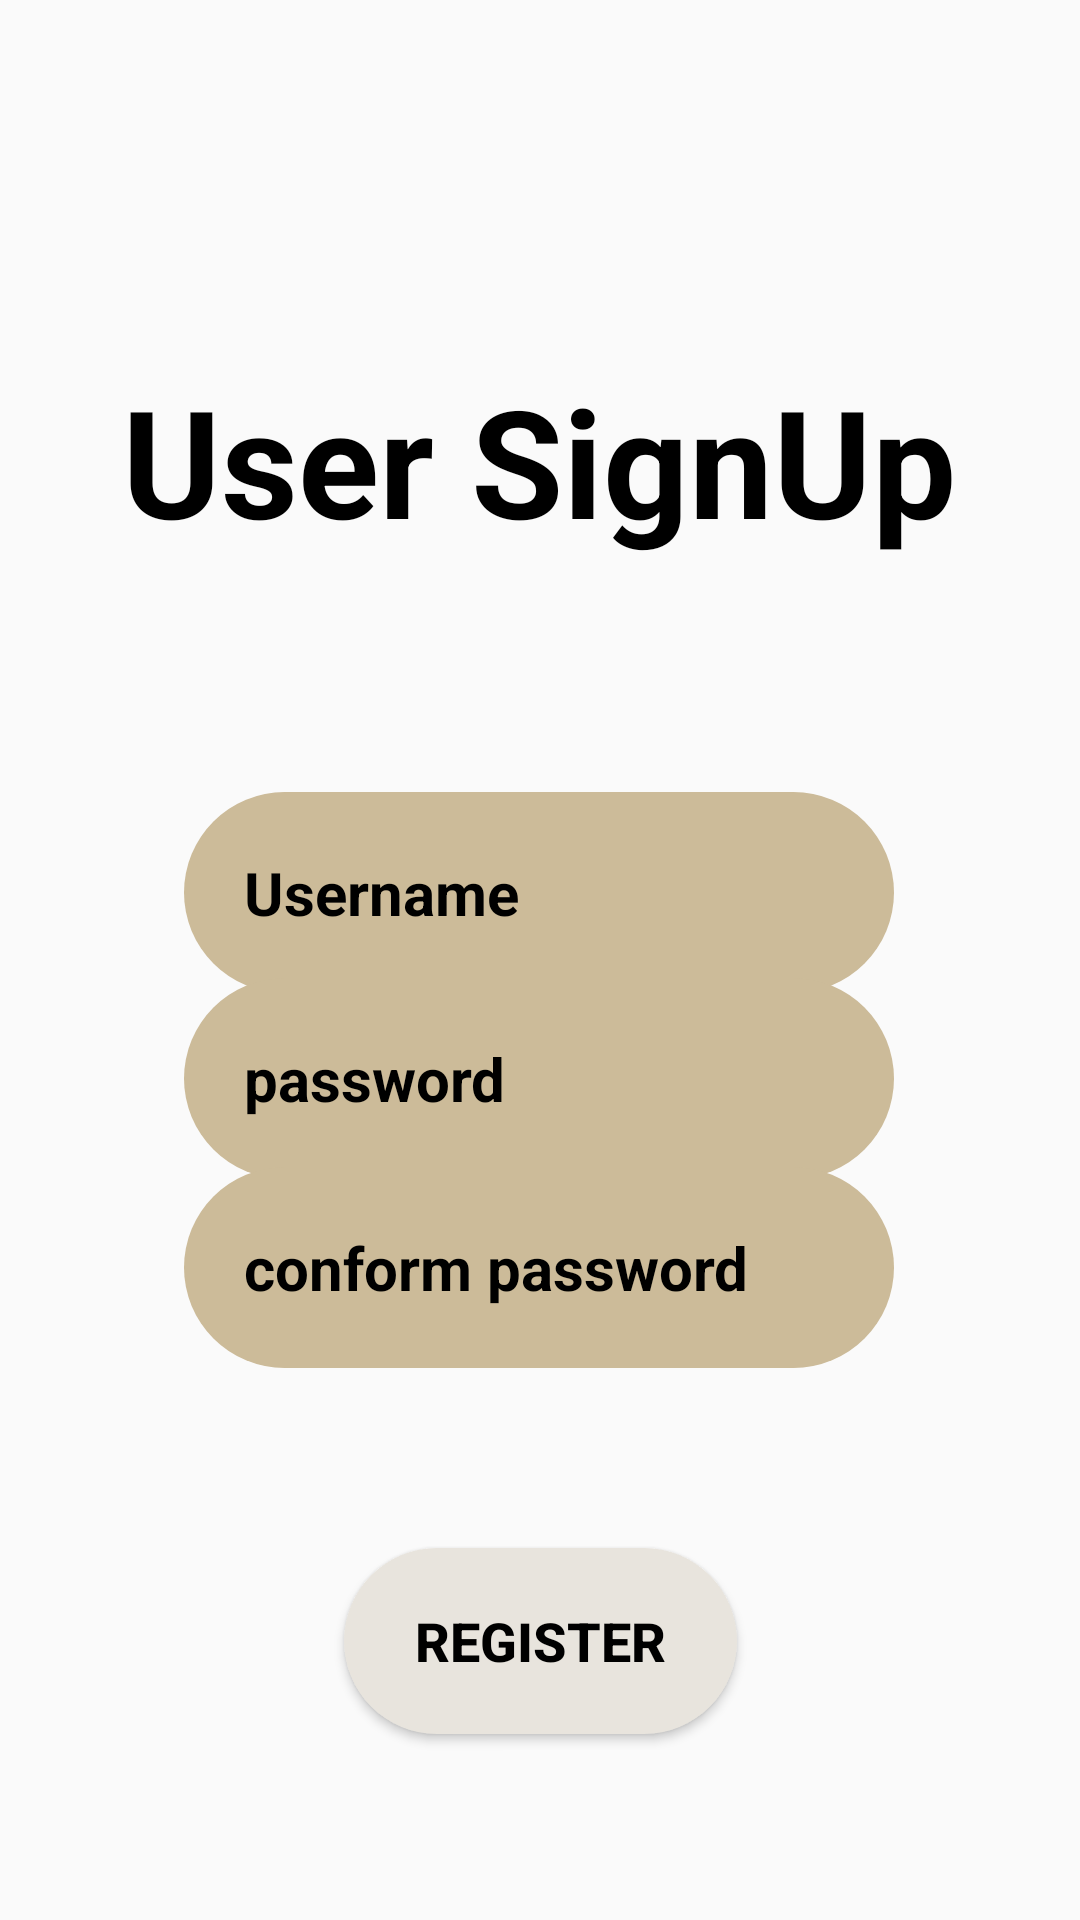

Layout XML and referenced resources for this Android screen:
<!-- AndroidManifest.xml: application theme Theme.Authentication -->
<!-- res/layout/activity_signup.xml -->
<?xml version="1.0" encoding="utf-8"?>
<androidx.constraintlayout.widget.ConstraintLayout xmlns:android="http://schemas.android.com/apk/res/android"
    xmlns:app="http://schemas.android.com/apk/res-auto"
    xmlns:tools="http://schemas.android.com/tools"
    android:layout_width="match_parent"
    android:layout_height="match_parent"
    tools:context=".Signup">


    <TextView
        android:id="@+id/textView"
        android:layout_width="wrap_content"
        android:layout_height="wrap_content"
        android:layout_marginTop="120dp"
        android:text="User SignUp"
        android:textColor="@color/black"
        android:textSize="50sp"
        android:textStyle="bold"
        app:layout_constraintEnd_toEndOf="parent"
        app:layout_constraintHorizontal_bias="0.496"
        app:layout_constraintStart_toStartOf="parent"
        app:layout_constraintTop_toTopOf="parent" />

    <EditText
        android:id="@+id/editTextText"
        android:layout_width="wrap_content"
        android:layout_height="wrap_content"
        android:layout_marginTop="264dp"
        android:padding="20dp"
        android:background="@drawable/backg"
        android:ems="10"
        android:inputType="text"
        android:minHeight="48dp"
        android:text="@string/username"
        android:textColor="@color/black"
        android:textSize="20sp"
        android:textStyle="bold"
        app:layout_constraintEnd_toEndOf="parent"
        app:layout_constraintHorizontal_bias="0.497"
        app:layout_constraintStart_toStartOf="parent"
        app:layout_constraintTop_toTopOf="parent" />

    <EditText
        android:id="@+id/editTextTextPassword"
        android:layout_width="wrap_content"
        android:layout_height="wrap_content"
        android:background="@drawable/backg"
        android:ems="10"
        android:hint="password"
        android:inputType="textPassword"
        android:minHeight="48dp"
        android:padding="20dp"
        android:textColorHint="@color/black"
        android:textSize="20sp"
        android:textStyle="bold"
        app:layout_constraintBottom_toTopOf="@+id/editTextTextPassword2"
        app:layout_constraintEnd_toEndOf="parent"
        app:layout_constraintHorizontal_bias="0.497"
        app:layout_constraintStart_toStartOf="parent"
        app:layout_constraintTop_toBottomOf="@+id/editTextText"
        app:layout_constraintVertical_bias="0.573" />

    <EditText
        android:id="@+id/editTextTextPassword2"
        android:layout_width="wrap_content"
        android:layout_height="wrap_content"
        android:layout_marginBottom="184dp"
        android:background="@drawable/backg"
        android:ems="10"
        android:hint="conform password"
        android:inputType="textPassword"
        android:padding="20dp"
        android:textColorHint="@color/black"
        android:textSize="20sp"
        android:textStyle="bold"
        app:layout_constraintBottom_toBottomOf="parent"
        app:layout_constraintEnd_toEndOf="parent"
        app:layout_constraintHorizontal_bias="0.497"
        app:layout_constraintStart_toStartOf="parent" />

    <Button
        android:id="@+id/button3"
        android:layout_width="131dp"
        android:layout_height="62dp"
        android:layout_marginTop="60dp"
        android:background="@drawable/signbtn"
        android:padding="10dp"
        android:text="Register"
        android:textColor="@color/black"
        android:textSize="18sp"
        android:textStyle="bold"
        app:layout_constraintEnd_toEndOf="parent"
        app:layout_constraintStart_toStartOf="parent"
        app:layout_constraintTop_toBottomOf="@+id/editTextTextPassword2" />


</androidx.constraintlayout.widget.ConstraintLayout>
<!-- resources referenced by this layout -->
<resources>
  <!-- drawable backg (drawable) -->
  <?xml version="1.0" encoding="utf-8"?>
  <selector xmlns:android="http://schemas.android.com/apk/res/android">
  <item android:state_enabled="true" android:state_focused="true">
      <shape android:shape= "rectangle">
          <solid android:color="#CCBB99"/>
          <corners android:radius="50dp"/>
          <stroke android:color="@color/white" android:width="1dp"/>
      </shape>
  
  </item>
      <item android:state_enabled="true">
          <shape android:shape="rectangle">
              <solid android:color="#CCBB99"/>
              <corners android:radius="50dp"/>
          </shape>
      </item>
  </selector>
  <!-- drawable signbtn (drawable) -->
  <?xml version="1.0" encoding="utf-8"?>
  <selector xmlns:android="http://schemas.android.com/apk/res/android">
      <item android:state_enabled="true" android:state_focused="true">
          <shape android:shape= "rectangle">
              <solid android:color="#DBCDAF"/>
              <corners android:radius="50dp"/>
              <stroke android:color="@color/white" android:width="1dp"/>
          </shape>
  
      </item>
      <item android:state_enabled="true">
          <shape android:shape="rectangle">
              <solid android:color="#E8E4DD"/>
              <corners android:radius="50dp"/>
          </shape>
      </item>
  </selector>
  <string name="username">Username</string>
  <style name="Theme.Authentication" parent="Base.Theme.Authentication" />
  <style name="Base.Theme.Authentication" parent="Theme.AppCompat.DayNight.NoActionBar">
          
         <item name="colorPrimary">@color/black</item>
      </style>
  <!-- not gathered from this repository: default colours our renderer supplied (Android Studio template values) -->
  <color name="black">#FF000000</color>
  <color name="white">#FFFFFFFF</color>
</resources>
